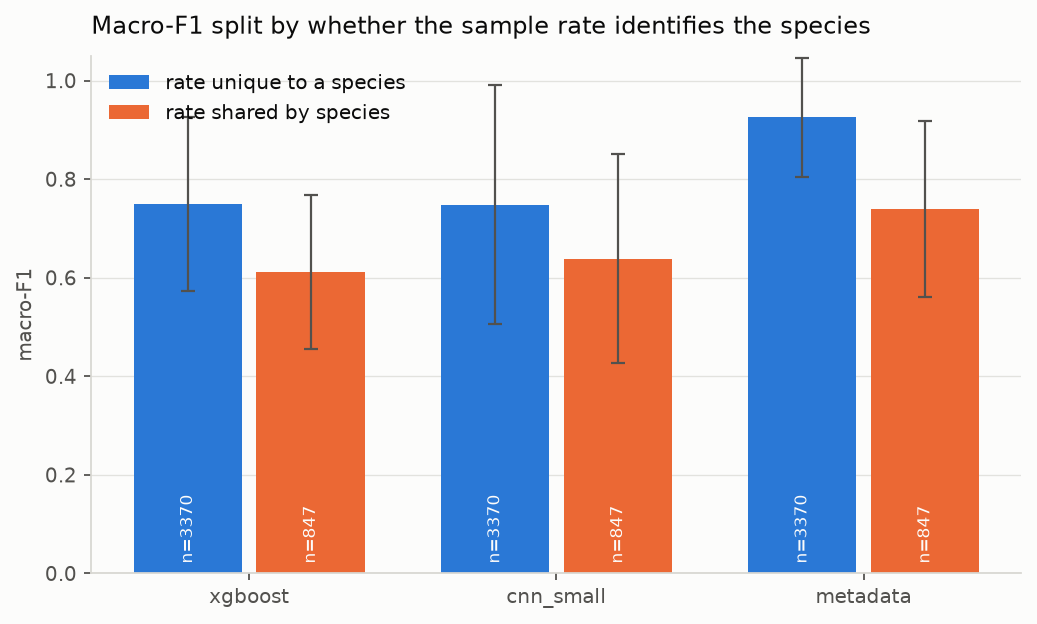

The file beside this chart, header and first rows:
model, subset, clips, macro_f1_mean, macro_f1_std
xgboost, rate unique to a species, 3370, 0.7497, 0.1771
xgboost, rate shared by species, 847, 0.6113, 0.1568
cnn_small, rate unique to a species, 3370, 0.7484, 0.2432
cnn_small, rate shared by species, 847, 0.6385, 0.2115
metadata, rate unique to a species, 3370, 0.9253, 0.1208
metadata, rate shared by species, 847, 0.739, 0.1783
